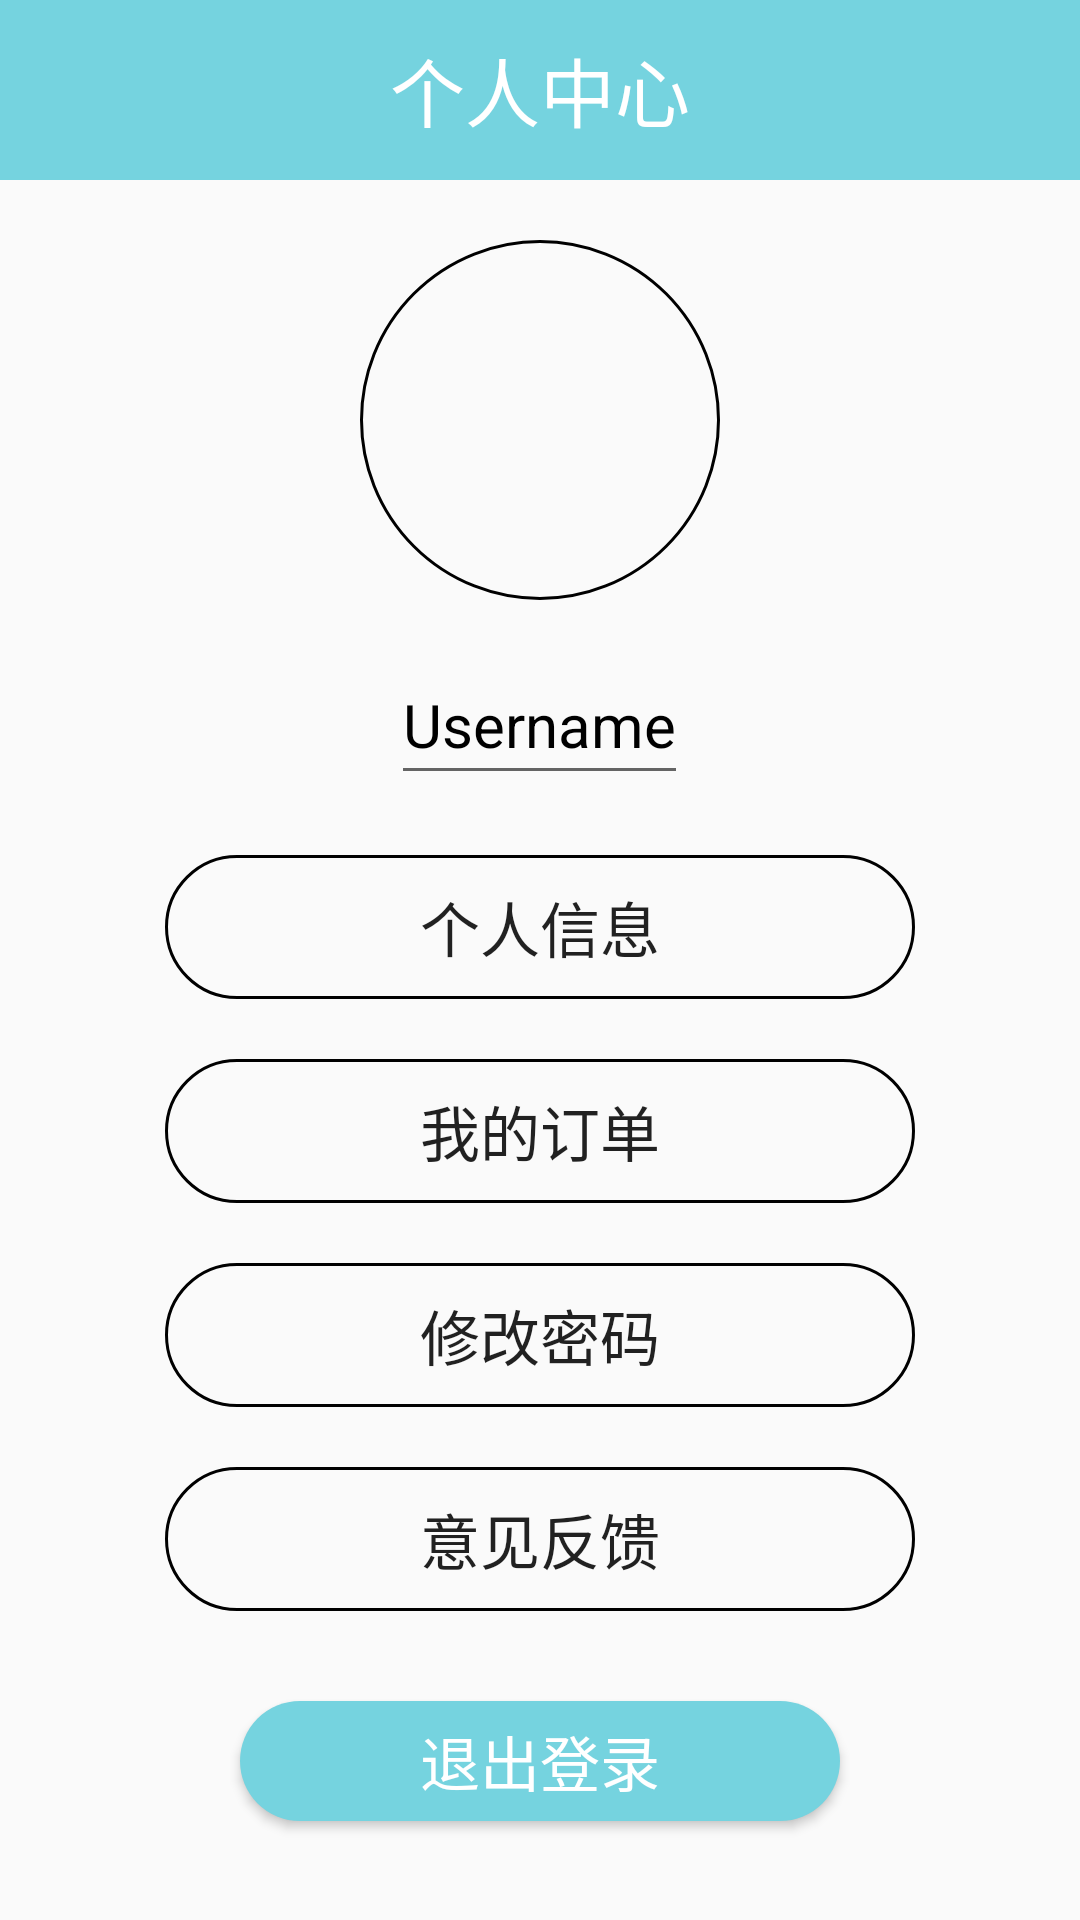

Layout XML and referenced resources for this Android screen:
<!-- AndroidManifest.xml: application theme Theme.MySmartCity -->
<!-- res/layout/fragment_me.xml -->
<?xml version="1.0" encoding="utf-8"?>
<RelativeLayout xmlns:android="http://schemas.android.com/apk/res/android"
    xmlns:app="http://schemas.android.com/apk/res-auto"
    xmlns:tools="http://schemas.android.com/tools"
    android:layout_width="match_parent"
    android:layout_height="match_parent"
    tools:context=".fragment.MeFragment">

    <LinearLayout
        android:layout_width="match_parent"
        android:layout_height="60dp"
        android:background="#75D3DF"
        android:gravity="center"
        android:orientation="horizontal">

        <TextView
            android:id="@+id/textView5"
            android:layout_width="wrap_content"
            android:layout_height="wrap_content"
            android:text="个人中心"
            android:textColor="@color/white"
            android:textSize="25dp" />
    </LinearLayout>

    <ImageView
        android:id="@+id/imageView6"
        android:layout_width="120dp"
        android:layout_height="120dp"
        android:layout_centerHorizontal="true"
        android:layout_marginTop="80dp"
        android:background="@drawable/image"
        android:src="@drawable/star" />

    <EditText
        android:id="@+id/username"
        android:layout_width="wrap_content"
        android:layout_height="50dp"
        android:layout_below="@+id/imageView6"
        android:layout_centerHorizontal="true"
        android:layout_marginTop="15dp"
        android:text="Username"
        android:textColor="@color/black"
        android:textSize="20dp" />

    <ImageView
        android:id="@+id/imageView7"
        android:layout_width="30dp"
        android:layout_height="30dp"
        android:layout_toRightOf="@+id/username"
        android:layout_below="@id/imageView6"

        android:layout_marginTop="30dp"
        android:src="@drawable/pencil" />

    <Button
        android:id="@+id/info"
        android:layout_width="250dp"
        android:layout_height="wrap_content"
        android:layout_below="@+id/username"
        android:layout_centerHorizontal="true"
        android:layout_marginTop="20dp"
        android:background="@drawable/image"
        android:textSize="20dp"
        android:text="个人信息" />
    <Button
        android:id="@+id/dingdan"
        android:layout_width="250dp"
        android:layout_height="wrap_content"
        android:layout_below="@+id/info"
        android:layout_centerHorizontal="true"
        android:layout_marginTop="20dp"
        android:background="@drawable/image"
        android:textSize="20dp"
        android:text="我的订单" />
    <Button
        android:id="@+id/pass"
        android:layout_width="250dp"
        android:layout_height="wrap_content"
        android:layout_below="@+id/dingdan"
        android:layout_centerHorizontal="true"
        android:layout_marginTop="20dp"
        android:background="@drawable/image"
        android:textSize="20dp"
        android:text="修改密码" />
    <Button
        android:id="@+id/advice"
        android:layout_width="250dp"
        android:layout_height="wrap_content"
        android:layout_below="@+id/pass"
        android:layout_centerHorizontal="true"
        android:layout_marginTop="20dp"
        android:background="@drawable/image"
        android:textSize="20dp"
        android:text="意见反馈" />
    <Button
        android:id="@+id/exit"
        android:layout_width="200dp"
        android:layout_height="40dp"
        android:layout_below="@+id/advice"
        android:layout_centerHorizontal="true"
        android:layout_marginTop="30dp"
        android:background="@drawable/button"
        android:textSize="20dp"
        android:textColor="@color/white"
        android:text="退出登录" />
</RelativeLayout>
<!-- resources referenced by this layout -->
<resources>
  <!-- drawable button (drawable) -->
  <?xml version="1.0" encoding="utf-8"?>
  <shape xmlns:android="http://schemas.android.com/apk/res/android">
  <corners android:radius="90dp"/>
      <solid android:color="#75D3DF"/>
  </shape>
  <!-- drawable image (drawable) -->
  <?xml version="1.0" encoding="utf-8"?>
  <shape xmlns:android="http://schemas.android.com/apk/res/android">
      <corners android:radius="180dp"/>
      <stroke android:color="#000000"
          android:width="1dp"/>
  </shape>
  <style name="Theme.MySmartCity" parent="Theme.MaterialComponents.DayNight.NoActionBar.Bridge">"&gt;
          
          <item name="colorPrimary">@color/purple_500</item>
          <item name="colorPrimaryVariant">@color/purple_700</item>
          <item name="colorOnPrimary">@color/white</item>
          
          <item name="colorSecondary">@color/teal_200</item>
          <item name="colorSecondaryVariant">@color/teal_700</item>
          <item name="colorOnSecondary">@color/black</item>
          
          <item name="android:statusBarColor" tools:targetApi="l">?attr/colorPrimaryVariant</item>
          
      </style>
  <!-- not gathered from this repository: default colours our renderer supplied (Android Studio template values) -->
  <color name="purple_500">#FF6200EE</color>
  <color name="purple_700">#FF3700B3</color>
  <color name="teal_200">#FF03DAC5</color>
  <color name="teal_700">#FF018786</color>
  <color name="black">#FF000000</color>
  <color name="white">#FFFFFFFF</color>
</resources>
